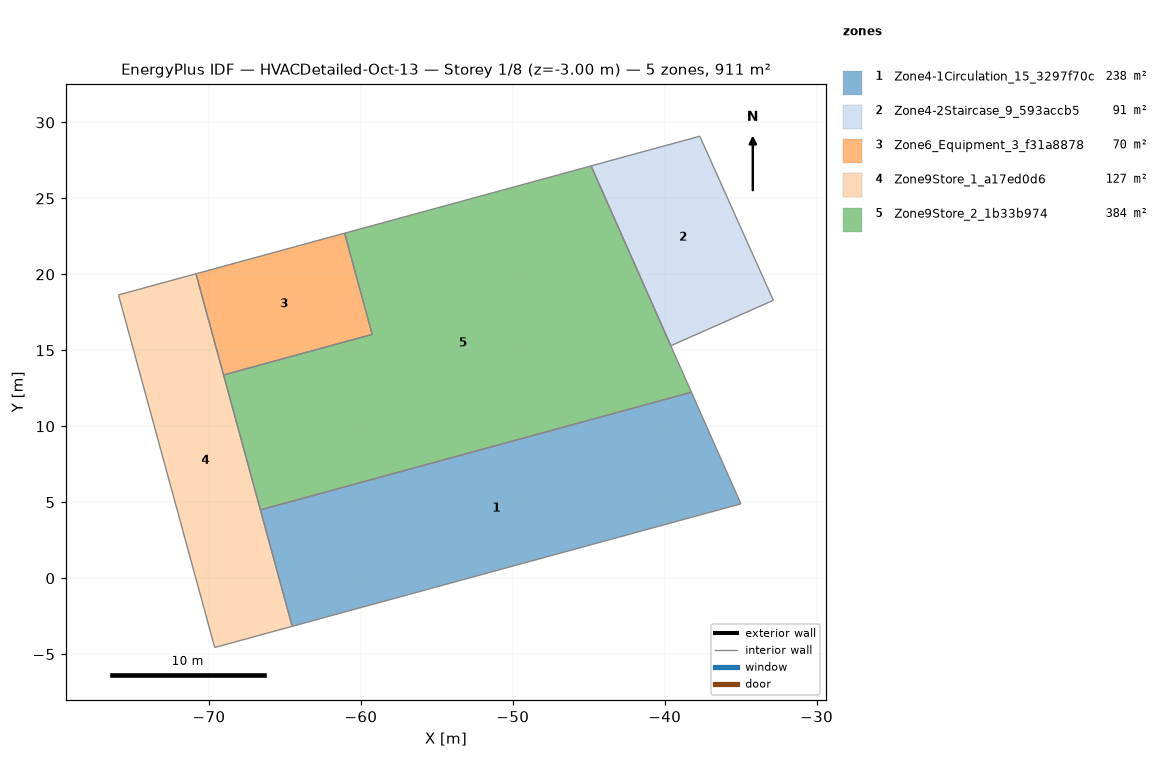
=== STOREY PLAN SPEC (per zone: floor XY polygon, exterior-wall plan segments, windows/doors) ===
zone 1: Zone4-1Circulation_15_3297f70c  (238.4 m²)
  floor: (-38.24, 12.24) (-34.98, 4.90) (-64.52, -3.17) (-66.61, 4.50)
  interior walls: 4
zone 2: Zone4-2Staircase_9_593accb5  (91.2 m²)
  floor: (-37.69, 29.09) (-32.85, 18.29) (-39.60, 15.30) (-44.85, 27.14)
  interior walls: 4
zone 3: Zone6_Equipment_3_f31a8878  (70.0 m²)
  floor: (-61.07, 22.71) (-59.25, 16.05) (-69.04, 13.38) (-70.85, 20.04)
  interior walls: 4
zone 4: Zone9Store_1_a17ed0d6  (127.2 m²)
  floor: (-70.85, 20.04) (-64.52, -3.17) (-69.62, -4.56) (-75.95, 18.65)
  interior walls: 6
zone 5: Zone9Store_2_1b33b974  (384.1 m²)
  floor: (-44.85, 27.14) (-38.24, 12.24) (-66.61, 4.50) (-69.04, 13.38) (-59.25, 16.05) (-61.07, 22.71)
  interior walls: 7

=== DERIVED (storey summary) ===
Building: HVACDetailed-Oct-13
Storey: 1 of 8  (floor level z = -3.00 m)
Storey gross floor area: 910.9 m²
Zones on this storey: 5
  - Zone4-1Circulation_15_3297f70c: floor 238.4 m²
  - Zone4-2Staircase_9_593accb5: floor 91.2 m²
  - Zone6_Equipment_3_f31a8878: floor 70.0 m²
  - Zone9Store_1_a17ed0d6: floor 127.2 m²
  - Zone9Store_2_1b33b974: floor 384.1 m²
Zone adjacency (shared interzone walls):
  - Zone4-1Circulation_15_3297f70c ↔ Zone9Store_1_a17ed0d6
  - Zone4-1Circulation_15_3297f70c ↔ Zone9Store_2_1b33b974
  - Zone4-2Staircase_9_593accb5 ↔ Zone9Store_2_1b33b974
  - Zone6_Equipment_3_f31a8878 ↔ Zone9Store_1_a17ed0d6
  - Zone6_Equipment_3_f31a8878 ↔ Zone9Store_2_1b33b974
  - Zone9Store_1_a17ed0d6 ↔ Zone9Store_2_1b33b974